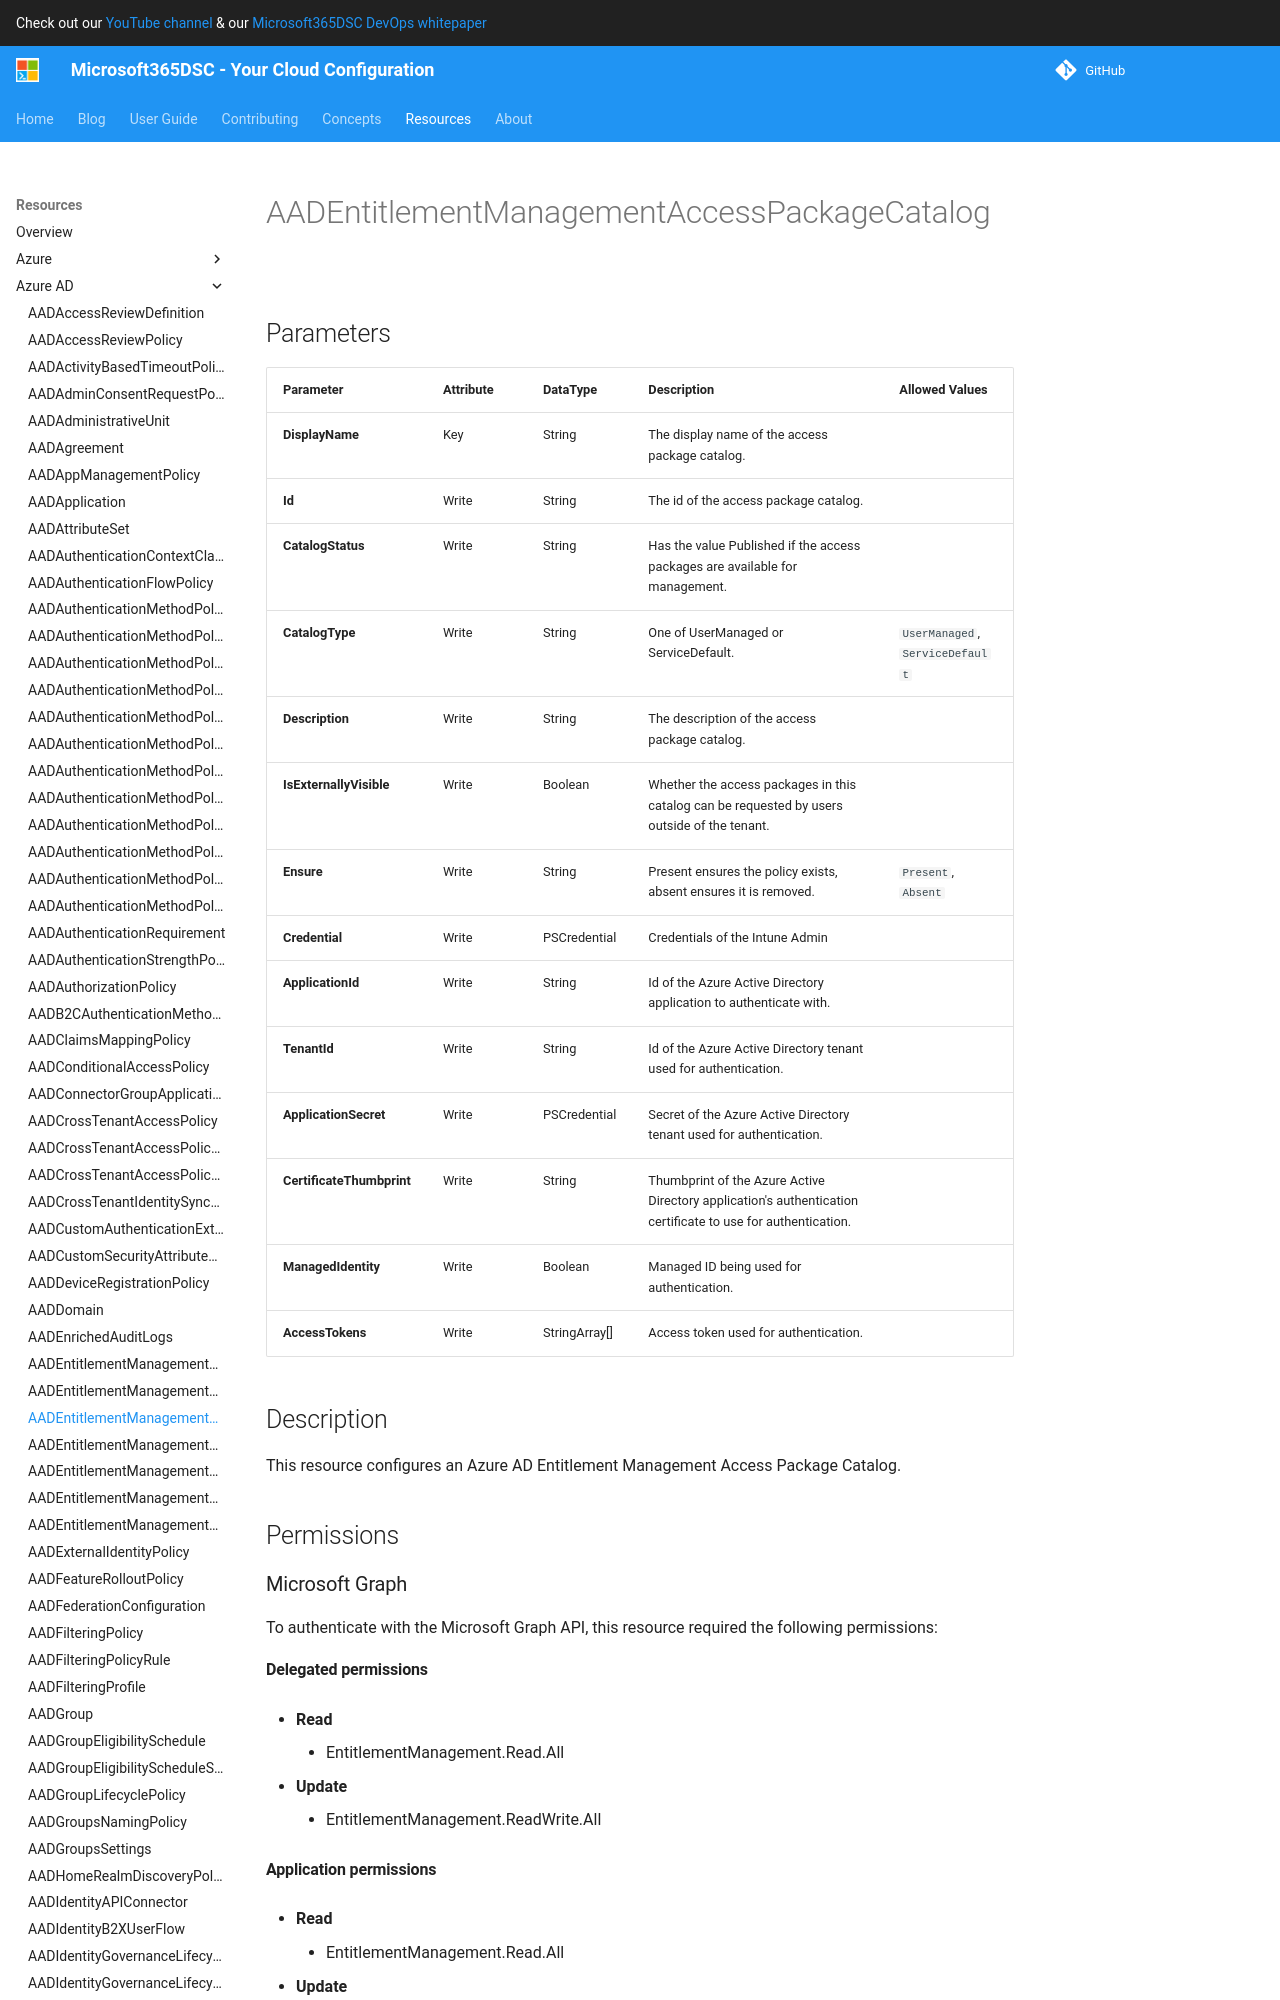

repository: microsoft/Microsoft365DSC · page: resources/azure-ad/AADEntitlementManagementAccessPackageCatalog/index.html · generator: mkdocs

# AADEntitlementManagementAccessPackageCatalog

## Parameters

| Parameter | Attribute | DataType | Description | Allowed Values |
| --- | --- | --- | --- | --- |
| **DisplayName** | Key | String | The display name of the access package catalog. | |
| **Id** | Write | String | The id of the access package catalog. | |
| **CatalogStatus** | Write | String | Has the value Published if the access packages are available for management. | |
| **CatalogType** | Write | String | One of UserManaged or ServiceDefault. | `UserManaged`, `ServiceDefault` |
| **Description** | Write | String | The description of the access package catalog. | |
| **IsExternallyVisible** | Write | Boolean | Whether the access packages in this catalog can be requested by users outside of the tenant. | |
| **Ensure** | Write | String | Present ensures the policy exists, absent ensures it is removed. | `Present`, `Absent` |
| **Credential** | Write | PSCredential | Credentials of the Intune Admin | |
| **ApplicationId** | Write | String | Id of the Azure Active Directory application to authenticate with. | |
| **TenantId** | Write | String | Id of the Azure Active Directory tenant used for authentication. | |
| **ApplicationSecret** | Write | PSCredential | Secret of the Azure Active Directory tenant used for authentication. | |
| **CertificateThumbprint** | Write | String | Thumbprint of the Azure Active Directory application's authentication certificate to use for authentication. | |
| **ManagedIdentity** | Write | Boolean | Managed ID being used for authentication. | |
| **AccessTokens** | Write | StringArray[] | Access token used for authentication. | |


## Description

This resource configures an Azure AD Entitlement Management Access Package Catalog.

## Permissions

### Microsoft Graph

To authenticate with the Microsoft Graph API, this resource required the following permissions:

#### Delegated permissions

- **Read**

    - EntitlementManagement.Read.All

- **Update**

    - EntitlementManagement.ReadWrite.All

#### Application permissions

- **Read**

    - EntitlementManagement.Read.All

- **Update**

    - EntitlementManagement.ReadWrite.All

## Examples
